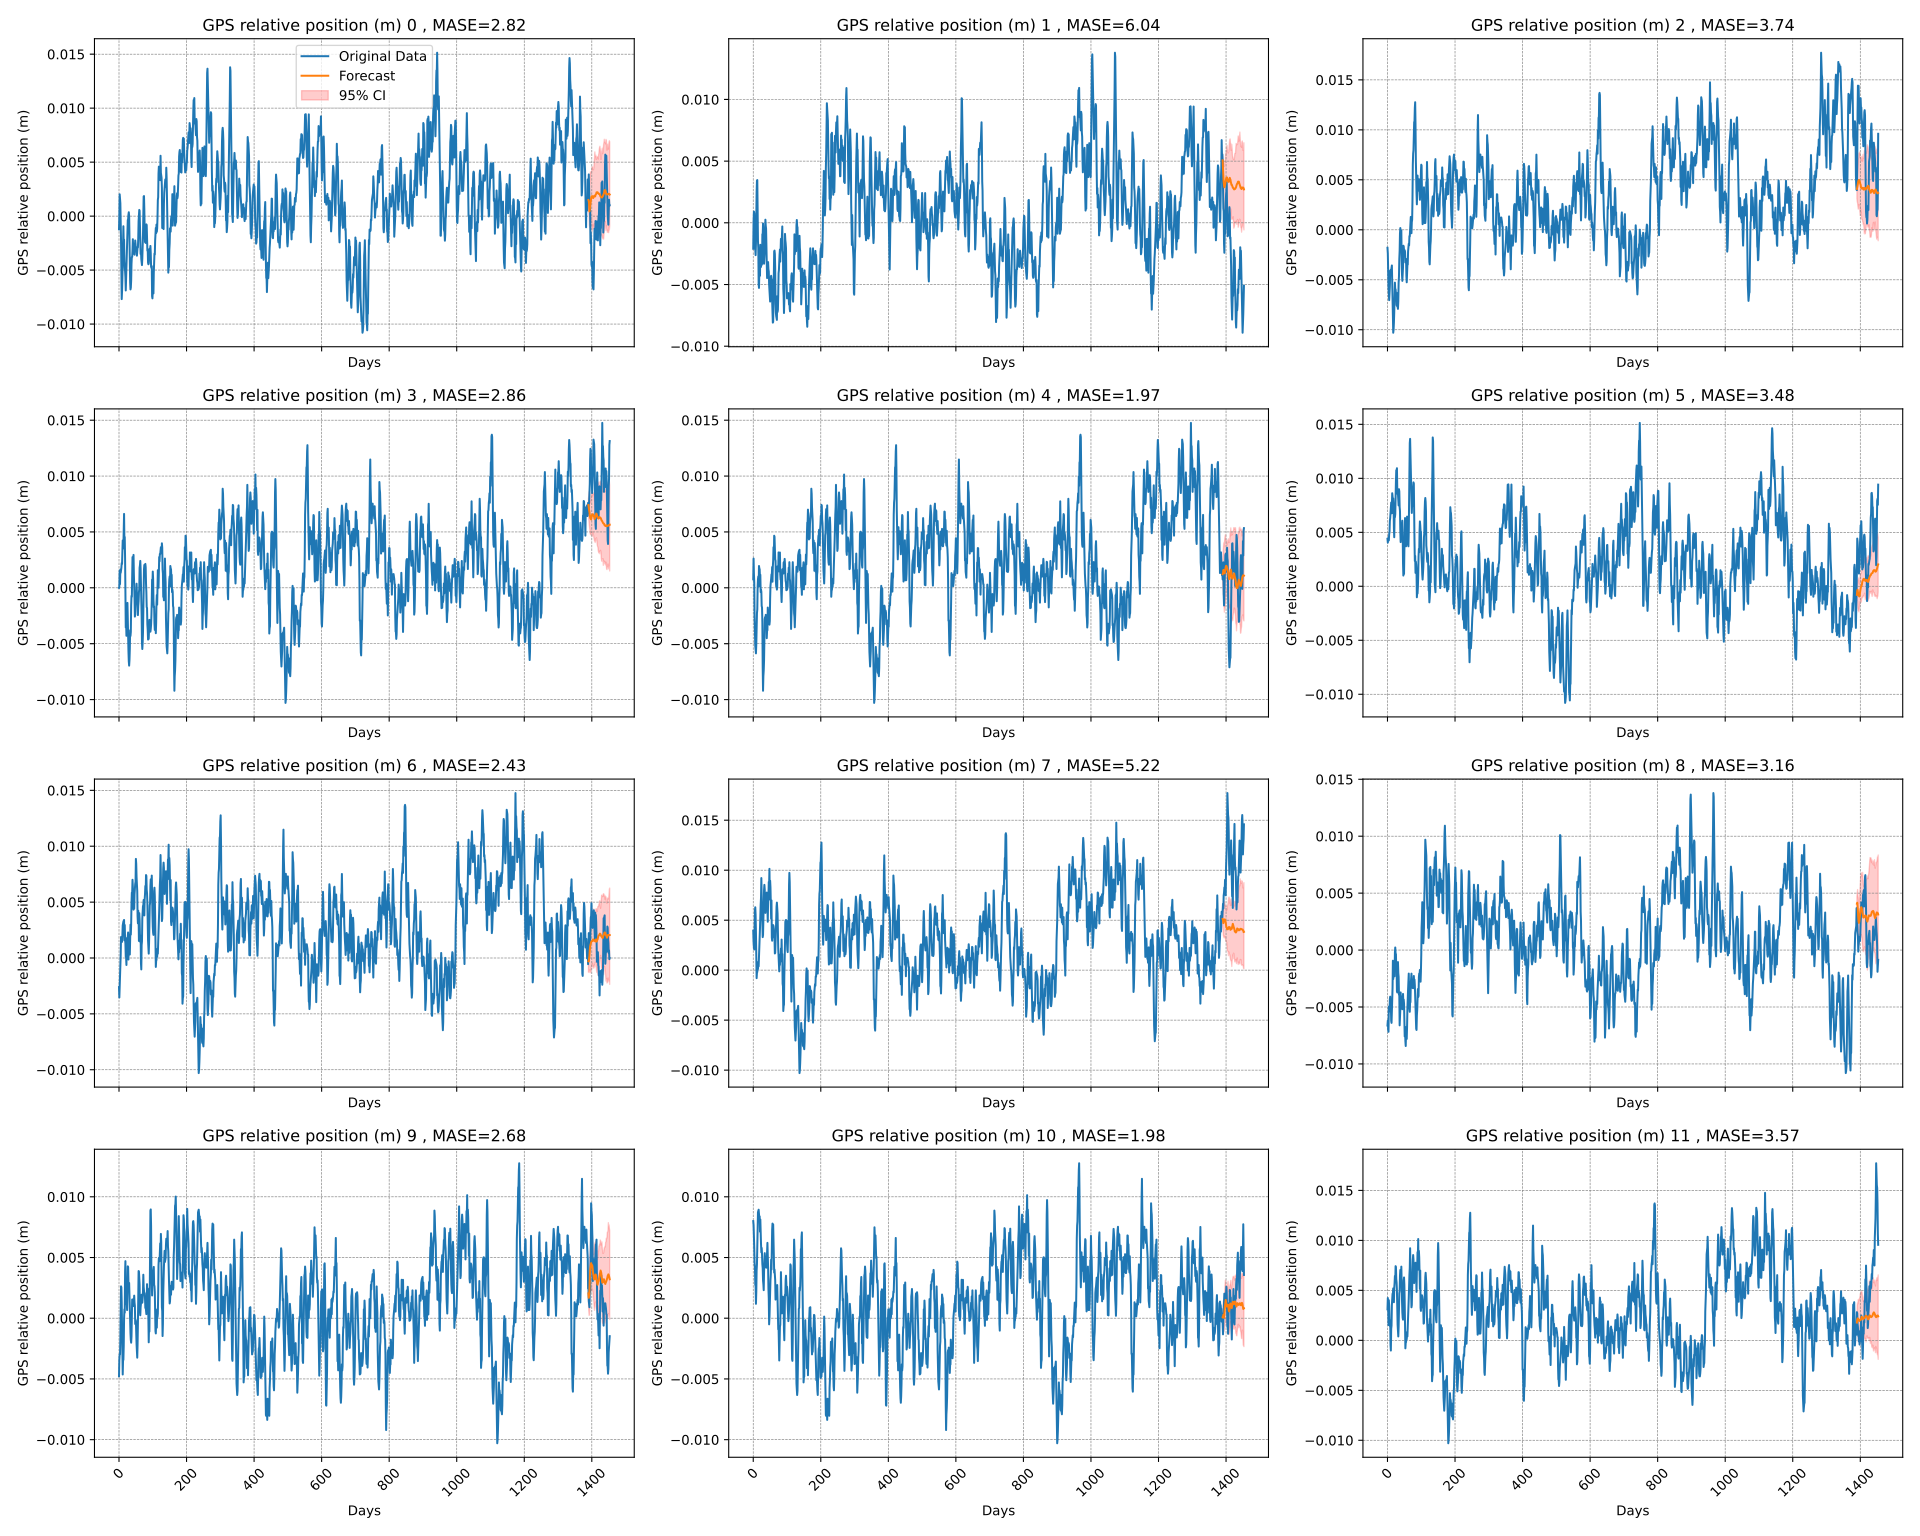

The data file committed next to this chart (first rows):
time_index, target_1, target_2, target_3, target_4, target_5, target_6, target_7, target_8, target_9, target_10, target_11, target_12, target_13, target_14, target_15, target_16, target_17, target_18, target_19, target_20, forecast_0, forecast_1, forecast_2
0, -0.001226, -0.002098, -0.0018, -1.999999999199257e-06, 0.00076, 0.0044, -0.002604, 0.00395, -0.006626, -0.004776, 0.008, 0.003098, -0.000552, 0.004584, 0.001226, -0.00092, -0.000274, 0.002618, 0.000716, 0.004586, , , 
1, 5.400000000007996e-05, 5.4000000000119924e-05, -0.002368, 0.000124, 0.002618, 0.004046, -0.00353, 0.0028, -0.006194, -0.003424, 0.007668, 0.004232, -3.2000000001640003e-05, 0.004402, 0.004654, 0.000666, 0.001146, 0.00124, 0.00224, 0.002254, , , 
2, 0.002018, 0.000912, -0.003982, 0.001524, 0.00124, 0.004376, -0.002538, 0.002262, -0.00696, -0.002966, 0.006798, 0.003566, -0.000896, 0.003422, 0.005696, 0.001912, 0.002822, 0.000474, 0.000682, 0.00195, , , 
3, 0.001608, 0.000766, -0.005718, 0.000332, 0.000474, 0.004526, -0.001438, 0.002068, -0.007176, -0.00298, 0.005802, 0.001524, -0.002098, 0.003762, 0.00497, 0.001506, 0.003396, -0.002648, 0.001738, 0.002784, , , 
4, 0.001192, -0.000398, -0.00629, 0.00163, -0.002648, 0.00425, -0.000202, 0.004364, -0.004962, -0.001698, 0.00454, 0.004012, -0.001592, 0.00333, 0.005196, 0.00106, 0.002114, -0.003888, 0.001738, 0.005098, , , 
5, -0.00066, -0.00096, -0.00704, 0.001344, -0.003888, 0.004842, 0.000278, 0.005986, -0.005298, 0.000814, 0.0042, 0.003394, -0.001928, 0.00559, 0.005588, 0.00136, 0.00203, -0.00521, 0.002108, 0.00791, , , 
6, -0.002242, -0.002128, -0.006218, 0.00154, -0.00521, 0.005008, 0.001876, 0.00629, -0.0054, 0.002624, 0.00276, 0.001994, -0.002504, 0.004004, 0.004266, 0.000552, 0.001174, -0.005556, -0.000232, 0.0081, , , 
7, -0.005642, -0.002618, -0.005646, 0.001782, -0.005556, 0.006064, 0.00153, 0.005538, -0.004308, 0.002536, 0.002654, 0.001432, -0.003054, 0.003794, 0.00308, -0.001286, 0.00128, -0.005866, 0.001414, 0.007546, , , 
8, -0.007688, -0.001658, -0.004082, 0.002212, -0.005866, 0.006304, 0.00148, 0.003768, -0.004092, 0.001306, 0.001188, 0.002004, -0.003162, 0.003552, 0.00199, -0.000338, 0.000818, -0.00506, 0.000752, 0.009416, , , 
9, -0.006952, 0.000912, -0.004168, 0.00213, -0.00506, 0.00678, 0.001444, 0.001026, -0.005072, -0.000824, 0.002158, -0.000466, -0.002248, 0.002598, 0.000126, 0.00074, 0.000692, -0.003308, 0.000462, 0.007974, , , 
10, -0.005784, 0.002488, -0.003982, 0.003112, -0.003308, 0.007438, 0.00204, -0.0008, -0.004844, -0.003186, 0.00394, -0.001022, -0.00052, -0.001102, -0.000292, 1.1999999999539116e-05, 0.00047, -0.002274, 0.002012, 0.006172, , , 
11, -0.004078, 0.003426, -0.004406, 0.004238, -0.002274, 0.007756, 0.002916, -0.00026, -0.006218, -0.004636, 0.004452, 0.00116, 7.200000000013974e-05, -0.000316, -0.000794, -0.001064, 0.000864, -0.00193, 0.003558, 0.005524, , , 
12, -0.002542, 0.003466, -0.003802, 0.003502, -0.00193, 0.00676, 0.003098, -0.000174, -0.006392, -0.003432, 0.006084, 0.001474, 0.000678, -0.0006, 0.000218, -0.000114, 0.000816, 8.999999999874108e-05, 0.004272, 0.00347, , , 
13, -0.00094, 0.001114, -0.003568, 0.003754, 8.999999999874108e-05, 0.007478, 0.003256, 0.000466, -0.005268, -0.003434, 0.008306, 0.003528, 0.000658, -0.000684, 0.00152, 0.000404, 0.003436, 0.000766, 0.003688, 0.00186, , , 
14, -0.002476, -0.001478, -0.005066, 0.005122, 0.000766, 0.00862, 0.003332, 0.00011, -0.004246, -0.002264, 0.00873, 0.004218, -0.00076, -0.001202, 0.000942, 0.000206, 0.004036, 0.00102, 0.003882, 2.800000000035929e-05, , , 
15, -0.00218, -0.002046, -0.006056, 0.006612, 0.00102, 0.008338, 0.003404, 0.000828, -0.003352, -5.600000000074018e-05, 0.00884, 0.004656, -0.002082, 0.001166, 0.001006, 4.799999999959889e-05, 0.004206, 0.000122, 0.001128, 0.000928, , , 
16, -0.00416, -0.004972, -0.00858, 0.004124, 0.000122, 0.006776, 0.001584, 0.000386, -0.000934, 0.000736, 0.00894, 0.004716, -0.00531, 0.002172, 0.000584, 0.00087, 0.003776, 0.001952, -0.000118, 0.002594, , , 
17, -0.004826, -0.005276, -0.0103, 0.004546, 0.001952, 0.008142, 0.00295, 0.001308, -0.00255, 0.000456, 0.008592, 0.005194, -0.006778, 0.002602, 0.000266, 0.000116, 0.00323, 0.001744, -0.000308, 0.002512, , , 
18, -0.005086, -0.004086, -0.01003, 0.002618, 0.001744, 0.007568, 0.001686, 0.002272, -0.002134, 0.003834, 0.008228, 0.00455, -0.007758, 0.002898, -0.000966, -0.00096, 0.000366, 0.001658, 0.001284, 0.00194, , , 
19, -0.005668, -0.004158, -0.009304, -0.000446, 0.001658, 0.005352, 0.00126, 0.002798, -0.00185, 0.0047, 0.008386, 0.003812, -0.008904, 0.003396, -0.000422, -0.001436, 0.00082, 0.000874, 0.002292, 0.003168, , , 
20, -0.006886, -0.00429, -0.008262, -0.003542, 0.000874, 0.004544, 0.000122, 0.004226, -0.001838, 0.00212, 0.007128, 0.00523, -0.01029, 0.003418, -0.000222, -0.002388, -0.001938, 0.001164, 0.0036, 0.002914, , , 
21, -0.005728, -0.001782, -0.006522, -0.002998, 0.001164, 0.006458, 5.799999999992044e-05, 0.00558, -0.0023, 0.00117, 0.00813, 0.005712, -0.008494, 0.002704, 4.8000000001040354e-05, -0.00223, -0.001194, -0.000384, 0.003096, 0.001088, , , 
22, -0.004142, -0.003016, -0.005286, -0.004292, -0.000384, 0.006392, -0.000626, 0.006562, -0.000206, 0.002002, 0.006902, 0.006444, -0.006942, 0.004484, -0.00069, -0.002122, -0.001136, -0.000146, 0.001936, 0.00366, , , 
23, -0.003408, -0.003574, -0.00604, -0.002996, -0.000146, 0.006684, 0.001774, 0.007238, 0.000228, 0.001194, 0.006118, 0.005938, -0.005096, 0.003568, -0.000368, -0.002514, -0.001378, -0.00036, 0.000214, 0.005338, , , 
24, -0.001758, -0.00287, -0.00595, -0.002006, -0.00036, 0.008566, -0.000126, 0.009212, -0.000286, 0.00067, 0.005428, 0.00742, -0.004776, 0.001848, 0.001488, -0.003072, -0.00101, -0.001626, -0.000718, 0.005478, , , 
25, -0.001032, -0.00341, -0.006338, -0.00135, -0.001626, 0.009716, 0.00041, 0.007422, -0.00036, 0.002752, 0.005788, 0.00735, -0.003424, -0.000256, 0.001814, -0.002336, 0.00229, -0.001764, -0.001822, 0.00533, , , 
26, -0.00037, -0.003332, -0.006328, -0.002876, -0.001764, 0.01075, 0.00193, 0.00538, -0.00168, 0.004274, 0.00527, 0.006138, -0.002966, -0.0015, 0.001136, -0.003728, 0.00159, -0.003052, -0.001686, 0.007298, , , 
27, -0.000286, -0.000922, -0.007526, -0.003912, -0.003052, 0.01063, 0.002284, 0.00484, -0.001662, 0.004228, 0.004444, 0.005782, -0.00298, -0.003782, 0.00137, -0.002786, 0.001072, -0.007128, -0.001788, 0.00786, , , 
28, 0.000142, -0.000998, -0.007616, -0.005688, -0.007128, 0.01094, -0.000136, 0.003304, -0.003634, 0.002954, 0.004126, 0.004916, -0.001698, -0.005236, 0.001356, -0.001834, 0.00195, -0.00921, -0.000794, 0.007334, , , 
29, 0.000358, -5.4000000000080093e-05, -0.006328, -0.006586, -0.00921, 0.00891, 0.001394, 0.003522, -0.003724, 0.002694, 0.003102, 0.002982, 0.000814, -0.004532, 0.000404, -0.001706, 0.001058, -0.0079, -0.0013, 0.006994, , , 
30, -7.999999999680052e-06, -0.000614, -0.007706, -0.006962, -0.0079, 0.008544, 0.002094, 0.00521, -0.00318, 0.002906, 0.002794, 0.001576, 0.002624, -0.004724, 0.000794, -0.00193, -0.00042, -0.007408, -0.001138, 0.006402, , , 
31, -0.002064, -0.002144, -0.00791, -0.00646, -0.007408, 0.008576, 0.001574, 0.007596, -0.001054, 0.001752, 0.002312, 0.000916, 0.002536, -0.003104, 0.000504, -0.002804, 0.000734, -0.00651, -0.00067, 0.005104, , , 
32, -0.004284, -0.003314, -0.007172, -0.005476, -0.00651, 0.007906, 0.00031, 0.008026, -0.002008, 0.000758, 0.00382, 0.000388, 0.001306, -0.002512, -4.99999999988396e-05, -0.003562, 0.0021, -0.004674, 0.000388, 0.002956, , , 
33, -0.006142, -0.002734, -0.005302, -0.003796, -0.004674, 0.007488, 0.001562, 0.008532, -0.002356, -0.000258, 0.004652, 0.00134, -0.000824, -0.001138, -0.001082, -0.003788, 0.000698, -0.002804, -0.000502, 0.002772, , , 
34, -0.006792, -0.002294, -0.004698, -0.004308, -0.002804, 0.008992, 0.002978, 0.008068, -0.003926, -0.00125, 0.00536, 0.00299, -0.003186, -0.001142, -0.001618, -0.003064, 0.000344, -0.002624, 0.000246, 0.002166, , , 
35, -0.006626, -0.001246, -0.002934, -0.003948, -0.002624, 0.00879, 0.002092, 0.006462, -0.003842, -0.0018, 0.004856, 0.00469, -0.004636, -0.001438, -0.00246, -0.00311, 0.00107, -0.003192, 0.001418, 0.002614, , , 
36, -0.005958, 0.000254, -0.002108, -0.001572, -0.003192, 0.007334, 0.003016, 0.00573, -0.006608, -0.002014, 0.004916, 0.004936, -0.003432, -0.000366, -0.001166, -0.001904, 0.000658, -0.002418, 0.001904, 0.002816, , , 
37, -0.004428, -0.000232, -0.00035, -0.000724, -0.002418, 0.006972, 0.004914, 0.006426, -0.006026, -0.001502, 0.00458, 0.00645, -0.003434, -1.999999999922012e-05, -0.00139, -0.002594, -0.000538, -0.002748, 0.000682, 0.00497, , , 
38, -0.003786, -0.000476, 0.000176, -0.000798, -0.002748, 0.005084, 0.005848, 0.007236, -0.005198, -5.6000000000720445e-05, 0.004178, 0.007038, -0.002264, -0.00015, -0.00046, -0.003762, 0.001126, -0.003106, 0.001256, 0.004368, , , 
39, -0.00378, -0.002126, -0.000236, 0.000882, -0.003106, 0.004094, 0.005784, 0.00618, -0.003718, 0.00154, 0.004162, 0.00661, -5.600000000074018e-05, 0.000228, -1.9999999991997774e-06, -0.004152, 0.001928, -0.004508, -0.000566, 0.004622, , , 
40, -0.003136, -0.003252, -0.00053, 0.002746, -0.004508, 0.004734, 0.006996, 0.007762, -0.00506, 0.001096, 0.004728, 0.00614, 0.000736, 0.002034, 0.001648, -0.003314, 0.003192, -0.003798, -0.00203, 0.004042, , , 
41, -0.00214, -0.004476, -6.000000000055935e-05, 0.002664, -0.003798, 0.005578, 0.00635, 0.007104, -0.00406, 0.001552, 0.005456, 0.007374, 0.000456, -0.00088, 0.001798, -0.004152, 0.004046, -0.003804, -0.00307, 0.004472, , , 
42, -0.002928, -0.0041, -0.002974, 0.002544, -0.003804, 0.005732, 0.004678, 0.006164, -0.004164, 0.001, 0.006206, 0.005252, 0.003834, -4.400000000116012e-05, 0.001094, -0.004342, 0.004906, -0.001766, -0.002332, 0.003036, , , 
43, -0.002842, -0.003642, -0.004504, 0.002944, -0.001766, 0.005702, 0.004328, 0.004844, -0.00492, 0.001494, 0.005162, 0.00395, 0.0047, 0.000818, 0.002164, -0.002666, 0.005656, -0.002168, -0.002024, 0.00387, , , 
44, -0.002562, -0.003182, -0.005108, 0.001236, -0.002168, 0.006076, 0.004768, 0.00691, -0.005196, 0.001362, 0.00418, 0.0028, 0.00212, 0.00193, 0.00028, -0.000712, 0.005502, -0.002514, 0.00022, 0.00439, , , 
45, -0.003506, -0.003758, -0.004302, 0.000306, -0.002514, 0.0049, 0.004416, 0.007328, -0.004664, 0.00186, 0.00242, 0.002262, 0.00117, 0.001622, -0.001608, -0.000476, 0.004496, -0.002904, 0.001374, 0.007496, , , 
46, -0.003572, -0.003948, -0.003756, -0.000916, -0.002904, 0.00214, 0.005716, 0.008824, -0.003852, 0.001298, 0.001636, 0.002068, 0.002002, 0.002772, -0.000954, -0.000694, 0.002956, -0.002544, 0.00108, 0.008044, , , 
47, -0.00286, -0.004984, -0.001594, -0.002576, -0.002544, 0.000994, 0.006284, 0.008582, -0.004658, 0.00101, -0.000504, 0.004364, 0.001194, 0.000126, 0.000134, -0.001242, 0.002548, -0.003294, 0.001082, 0.00978, , , 
48, -0.002258, -0.005498, -0.001644, -0.00241, -0.003294, 0.001642, 0.006622, 0.01014, -0.004348, -0.000472, 5.400000000007916e-05, 0.005986, 0.00067, -0.000886, -0.00051, -0.002284, 0.000902, -0.002974, 0.000766, 0.00956, , , 
49, -0.002606, -0.006096, -0.002114, -0.001506, -0.002974, 0.00114, 0.006824, 0.00707, -0.004696, -0.00013, 0.001294, 0.00629, 0.002752, -0.000754, 0.0016, -0.004294, 0.0017, -0.000956, 0.000782, 0.01137, , , 
50, -0.003132, -0.00638, -0.00243, -0.001312, -0.000956, 0.003304, 0.008866, 0.008948, -0.006302, -0.000232, 0.00214, 0.005538, 0.004274, -0.00062, 0.001376, -0.005774, 0.001794, 0.00016, -0.000282, 0.00985, , , 
51, -0.00306, -0.005414, -0.002044, -0.00069, 0.00016, 0.0045, 0.00842, 0.008286, -0.007582, -0.00136, 0.003132, 0.003768, 0.004228, -0.000562, -0.001238, -0.003744, 0.00255, 0.00046, 0.000388, 0.008658, , , 
52, -0.003078, -0.004396, -0.00221, 0.00037, 0.00046, 0.006324, 0.007228, 0.00633, -0.00683, -0.00214, 0.003618, 0.001026, 0.002954, 0.00096, -0.000986, -0.002394, 0.002128, 0.000794, 0.000246, 0.006596, , , 
53, -0.003664, -0.004294, -0.003266, -0.000608, 0.000794, 0.004974, 0.006662, 0.00515, -0.007996, -0.0026, 0.004818, -0.0008, 0.002694, 0.001868, -0.000338, -0.00276, 0.002852, 0.001202, -0.000568, 0.00659, , , 
54, -0.00317, -0.004522, -0.00304, -0.001304, 0.001202, 0.005646, 0.005986, 0.006976, -0.008424, -0.003248, 0.004014, -0.00026, 0.002906, 0.002118, -0.002136, -0.002026, 0.00269, 0.00116, -0.001326, 0.006696, , , 
55, -0.002858, -0.004602, -0.002908, -0.001474, 0.00116, 0.003708, 0.003746, 0.003262, -0.00727, -0.002132, 0.00602, -0.000174, 0.001752, 0.001658, -0.001228, -0.001624, 0.0026, 0.001858, -0.000116, 0.007544, , , 
56, -0.002902, -0.006332, -0.004608, -0.002442, 0.001858, 0.004722, 0.003098, 0.002946, -0.006736, -0.000466, 0.007284, 0.000466, 0.000758, 0.001878, 2.5999999999740207e-05, -0.00148, 0.000714, 0.000548, 0.000522, 0.008322, , , 
57, -0.002018, -0.007274, -0.005252, -0.001624, 0.000548, 0.004728, 0.004232, 0.004374, -0.0078, 0.002138, 0.007796, 0.00011, -0.000258, 0.002946, -0.000282, -0.002428, 0.000798, 0.001906, 0.00116, 0.00726, , , 
58, -0.000464, -0.008088, -0.004328, -0.001216, 0.001906, 0.006456, 0.003566, 0.004394, -0.00672, 0.003886, 0.006912, 0.000828, -0.00125, 0.003758, -0.001692, -0.002432, 0.000498, 0.00242, 0.002024, 0.00538, , , 
59, -3.999999999860018e-06, -0.008032, -0.003486, -0.00039, 0.00242, 0.005874, 0.001524, 0.004508, -0.005136, 0.003864, 0.007724, 0.000386, -0.0018, 0.003942, -0.00114, -0.001522, 0.000858, 0.003632, 0.001704, 0.002906, , , 
... 1,394 more rows
